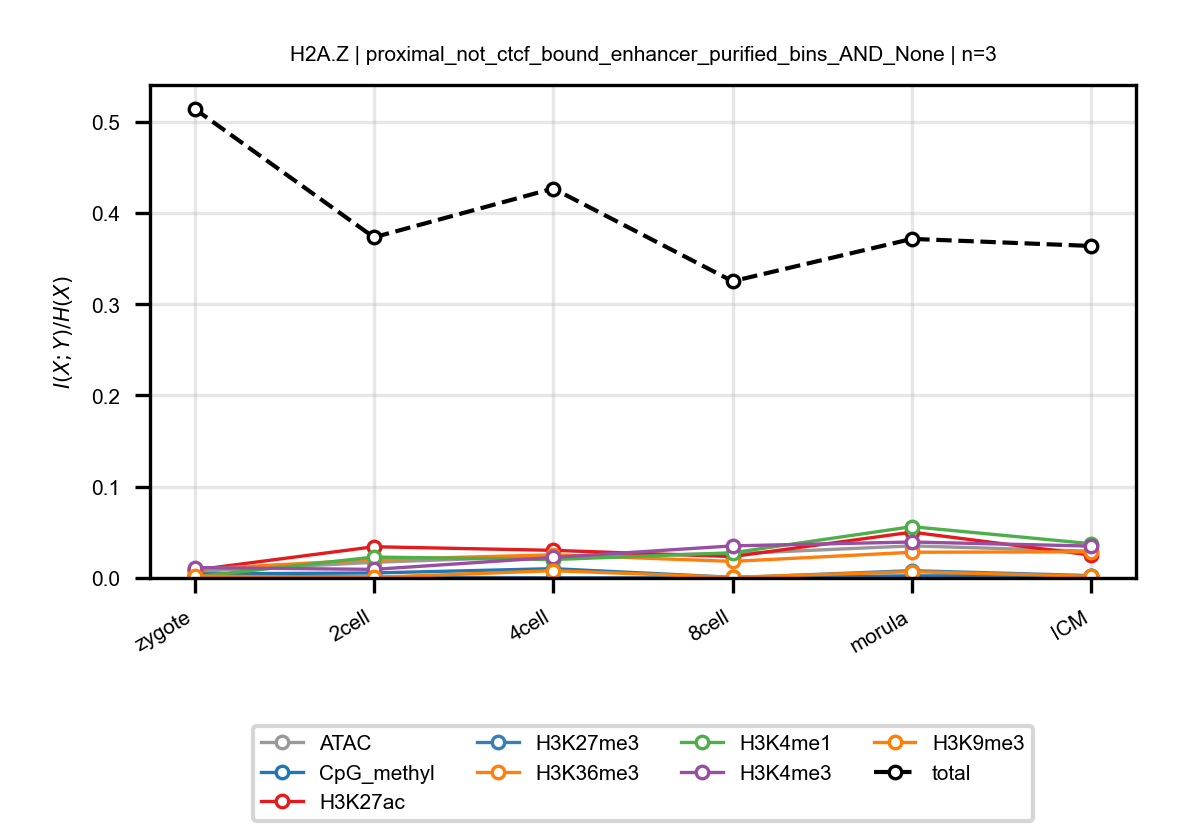

Data behind this chart, as committed beside it:
anchor, target, n_bins, stage, block, normalized_mi
H2A.Z, ATAC, 3, zygote, proximal_not_ctcf_bound_enhancer_purifie…, 0.007095
H2A.Z, ATAC, 3, 2cell, proximal_not_ctcf_bound_enhancer_purifie…, 0.01717
H2A.Z, ATAC, 3, 4cell, proximal_not_ctcf_bound_enhancer_purifie…, 0.02414
H2A.Z, ATAC, 3, 8cell, proximal_not_ctcf_bound_enhancer_purifie…, 0.0265
H2A.Z, ATAC, 3, morula, proximal_not_ctcf_bound_enhancer_purifie…, 0.03518
H2A.Z, ATAC, 3, ICM, proximal_not_ctcf_bound_enhancer_purifie…, 0.02931
H2A.Z, CpG_methyl, 3, zygote, proximal_not_ctcf_bound_enhancer_purifie…, 0.004469
H2A.Z, CpG_methyl, 3, 2cell, proximal_not_ctcf_bound_enhancer_purifie…, 0.00548
H2A.Z, CpG_methyl, 3, 4cell, proximal_not_ctcf_bound_enhancer_purifie…, 0.01021
H2A.Z, CpG_methyl, 3, 8cell, proximal_not_ctcf_bound_enhancer_purifie…, 0.0006954
H2A.Z, CpG_methyl, 3, morula, proximal_not_ctcf_bound_enhancer_purifie…, 0.002308
H2A.Z, CpG_methyl, 3, ICM, proximal_not_ctcf_bound_enhancer_purifie…, 0.002497
H2A.Z, H3K27ac, 3, zygote, proximal_not_ctcf_bound_enhancer_purifie…, 0.008628
H2A.Z, H3K27ac, 3, 2cell, proximal_not_ctcf_bound_enhancer_purifie…, 0.03424
H2A.Z, H3K27ac, 3, 4cell, proximal_not_ctcf_bound_enhancer_purifie…, 0.03028
H2A.Z, H3K27ac, 3, 8cell, proximal_not_ctcf_bound_enhancer_purifie…, 0.02344
H2A.Z, H3K27ac, 3, morula, proximal_not_ctcf_bound_enhancer_purifie…, 0.05023
H2A.Z, H3K27ac, 3, ICM, proximal_not_ctcf_bound_enhancer_purifie…, 0.02507
H2A.Z, H3K27me3, 3, zygote, proximal_not_ctcf_bound_enhancer_purifie…, 0.002067
H2A.Z, H3K27me3, 3, 2cell, proximal_not_ctcf_bound_enhancer_purifie…, 0.001006
H2A.Z, H3K27me3, 3, 4cell, proximal_not_ctcf_bound_enhancer_purifie…, 0.0002167
H2A.Z, H3K27me3, 3, 8cell, proximal_not_ctcf_bound_enhancer_purifie…, 0.000296
H2A.Z, H3K27me3, 3, morula, proximal_not_ctcf_bound_enhancer_purifie…, 0.008017
H2A.Z, H3K27me3, 3, ICM, proximal_not_ctcf_bound_enhancer_purifie…, 0.002555
H2A.Z, H3K36me3, 3, zygote, proximal_not_ctcf_bound_enhancer_purifie…, 0.009448
H2A.Z, H3K36me3, 3, 2cell, proximal_not_ctcf_bound_enhancer_purifie…, 0.0202
H2A.Z, H3K36me3, 3, 4cell, proximal_not_ctcf_bound_enhancer_purifie…, 0.02538
H2A.Z, H3K36me3, 3, 8cell, proximal_not_ctcf_bound_enhancer_purifie…, 0.01817
H2A.Z, H3K36me3, 3, morula, proximal_not_ctcf_bound_enhancer_purifie…, 0.02819
H2A.Z, H3K36me3, 3, ICM, proximal_not_ctcf_bound_enhancer_purifie…, 0.02867
H2A.Z, H3K4me1, 3, zygote, proximal_not_ctcf_bound_enhancer_purifie…, 0.00122
H2A.Z, H3K4me1, 3, 2cell, proximal_not_ctcf_bound_enhancer_purifie…, 0.02293
H2A.Z, H3K4me1, 3, 4cell, proximal_not_ctcf_bound_enhancer_purifie…, 0.02019
H2A.Z, H3K4me1, 3, 8cell, proximal_not_ctcf_bound_enhancer_purifie…, 0.02763
H2A.Z, H3K4me1, 3, morula, proximal_not_ctcf_bound_enhancer_purifie…, 0.05624
H2A.Z, H3K4me1, 3, ICM, proximal_not_ctcf_bound_enhancer_purifie…, 0.03754
H2A.Z, H3K4me3, 3, zygote, proximal_not_ctcf_bound_enhancer_purifie…, 0.0114
H2A.Z, H3K4me3, 3, 2cell, proximal_not_ctcf_bound_enhancer_purifie…, 0.009408
H2A.Z, H3K4me3, 3, 4cell, proximal_not_ctcf_bound_enhancer_purifie…, 0.02253
H2A.Z, H3K4me3, 3, 8cell, proximal_not_ctcf_bound_enhancer_purifie…, 0.03517
H2A.Z, H3K4me3, 3, morula, proximal_not_ctcf_bound_enhancer_purifie…, 0.03942
H2A.Z, H3K4me3, 3, ICM, proximal_not_ctcf_bound_enhancer_purifie…, 0.03496
H2A.Z, H3K9me3, 3, zygote, proximal_not_ctcf_bound_enhancer_purifie…, 0.001997
H2A.Z, H3K9me3, 3, 2cell, proximal_not_ctcf_bound_enhancer_purifie…, 0.0006083
H2A.Z, H3K9me3, 3, 4cell, proximal_not_ctcf_bound_enhancer_purifie…, 0.007967
H2A.Z, H3K9me3, 3, 8cell, proximal_not_ctcf_bound_enhancer_purifie…, 0.0006972
H2A.Z, H3K9me3, 3, morula, proximal_not_ctcf_bound_enhancer_purifie…, 0.006867
H2A.Z, H3K9me3, 3, ICM, proximal_not_ctcf_bound_enhancer_purifie…, 0.001804
H2A.Z, total, 3, zygote, proximal_not_ctcf_bound_enhancer_purifie…, 0.5143
H2A.Z, total, 3, 2cell, proximal_not_ctcf_bound_enhancer_purifie…, 0.3734
H2A.Z, total, 3, 4cell, proximal_not_ctcf_bound_enhancer_purifie…, 0.4269
H2A.Z, total, 3, 8cell, proximal_not_ctcf_bound_enhancer_purifie…, 0.3252
H2A.Z, total, 3, morula, proximal_not_ctcf_bound_enhancer_purifie…, 0.3717
H2A.Z, total, 3, ICM, proximal_not_ctcf_bound_enhancer_purifie…, 0.3639
